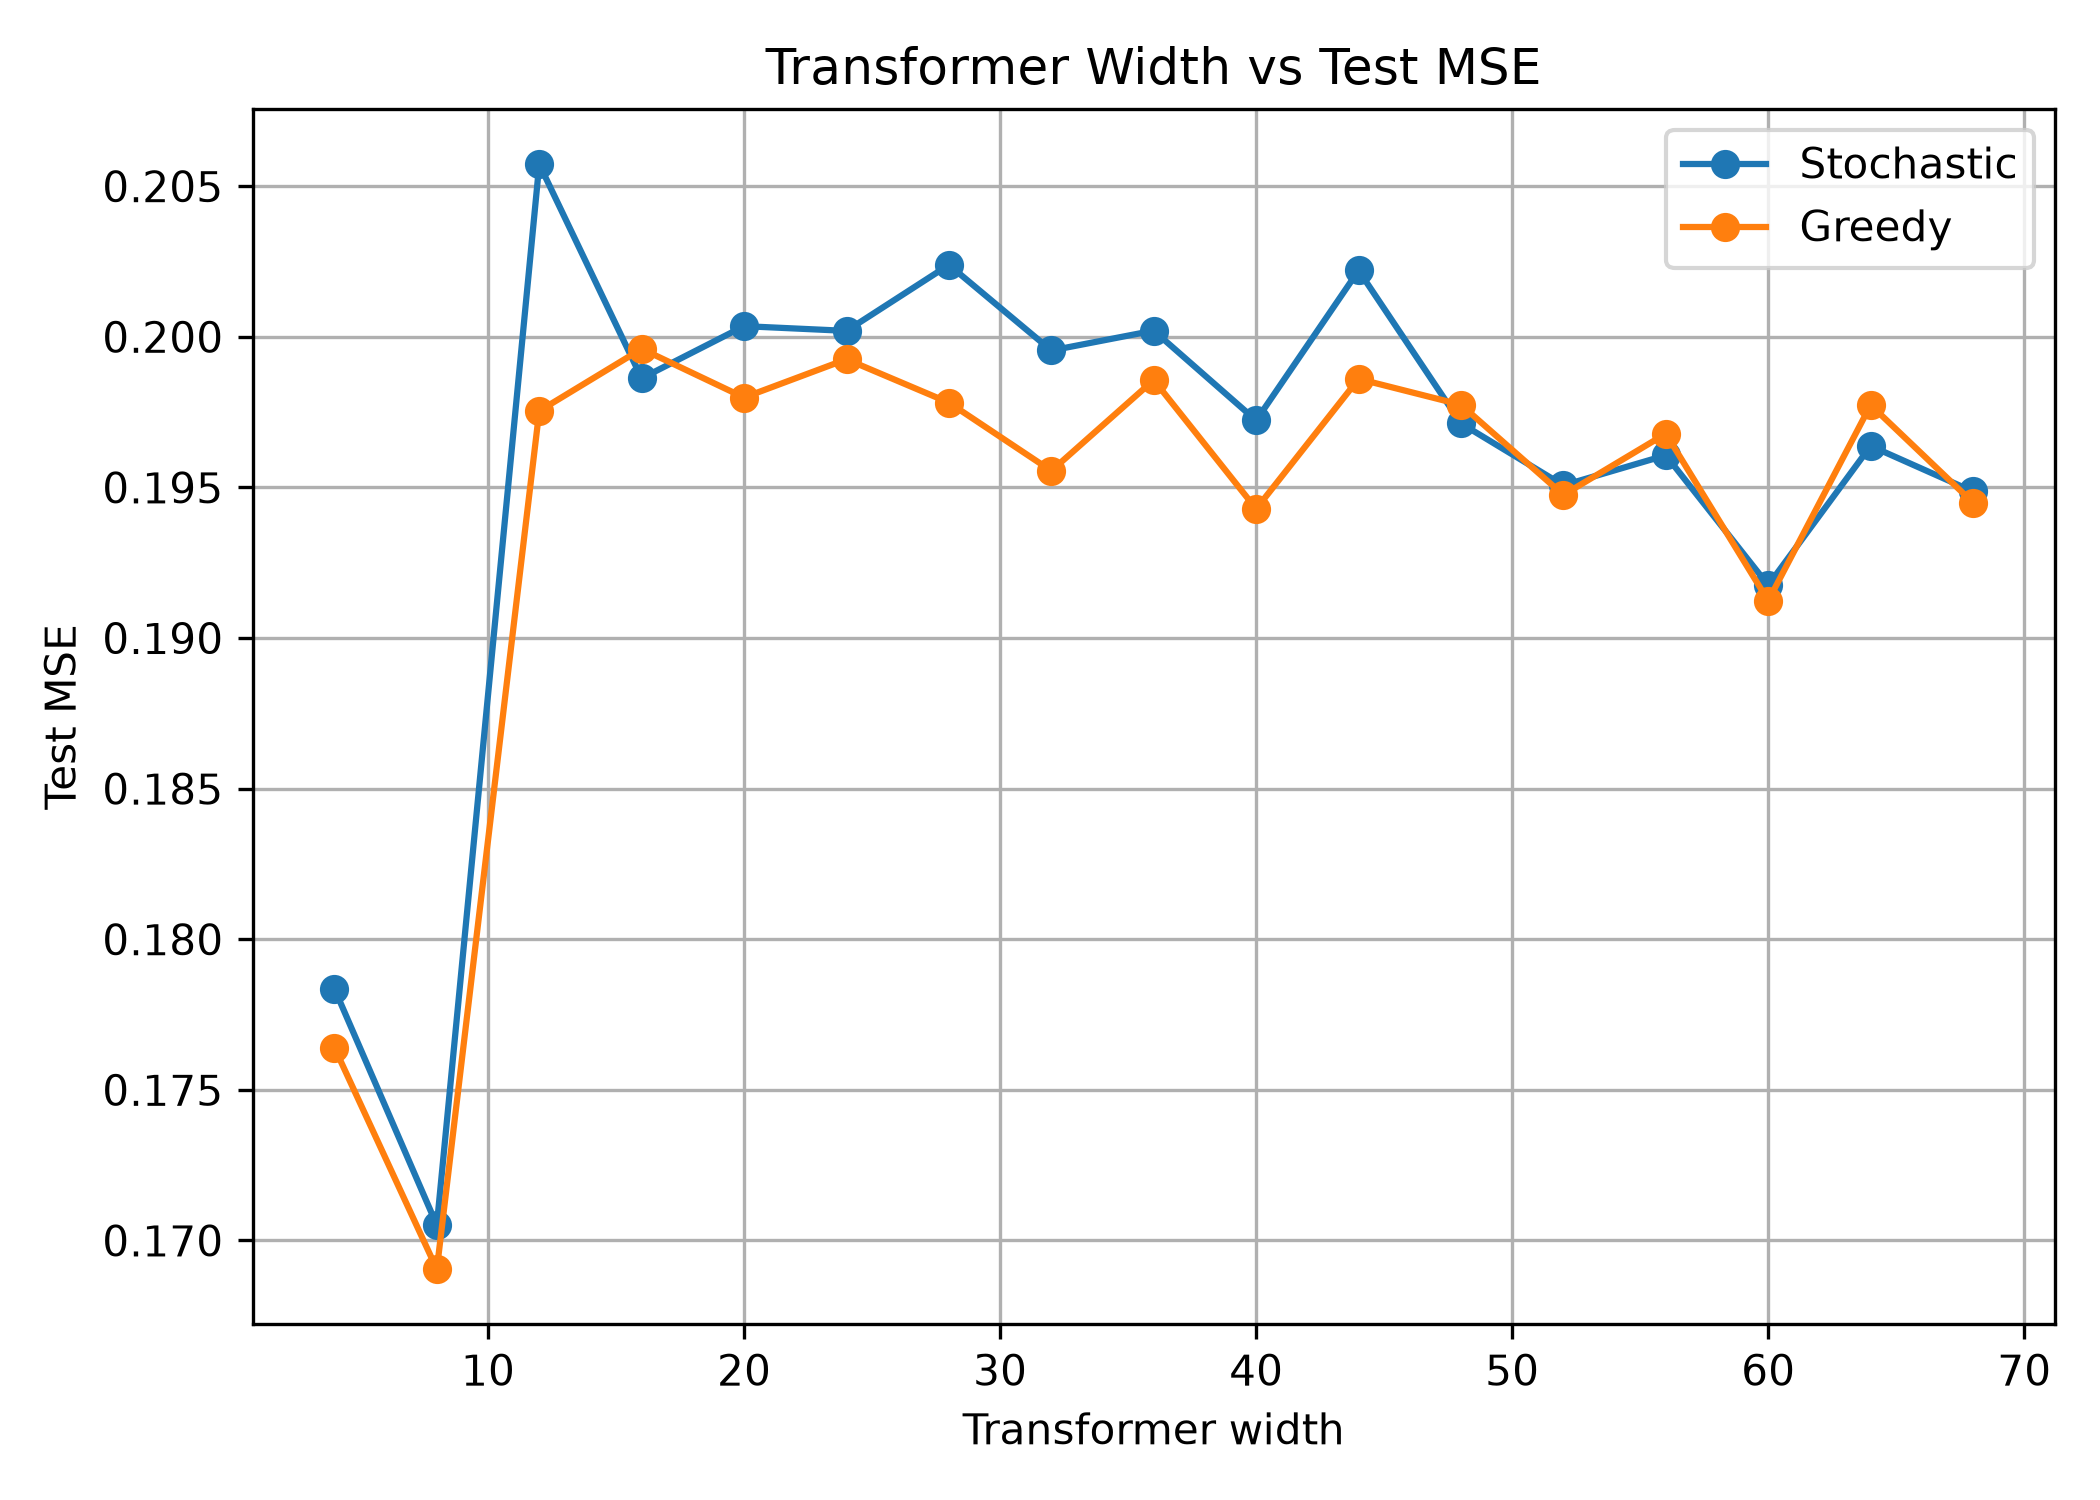

The data file committed next to this chart (first rows):
width, Stochastic mse, Greedy mse
4, 0.1784, 0.1764
8, 0.1705, 0.169
12, 0.2057, 0.1975
16, 0.1986, 0.1996
20, 0.2004, 0.198
24, 0.2002, 0.1993
28, 0.2024, 0.1978
32, 0.1995, 0.1956
36, 0.2002, 0.1986
40, 0.1972, 0.1943
44, 0.2022, 0.1986
48, 0.1971, 0.1977
52, 0.1951, 0.1948
56, 0.1961, 0.1968
60, 0.1918, 0.1912
64, 0.1964, 0.1977
68, 0.1949, 0.1945
